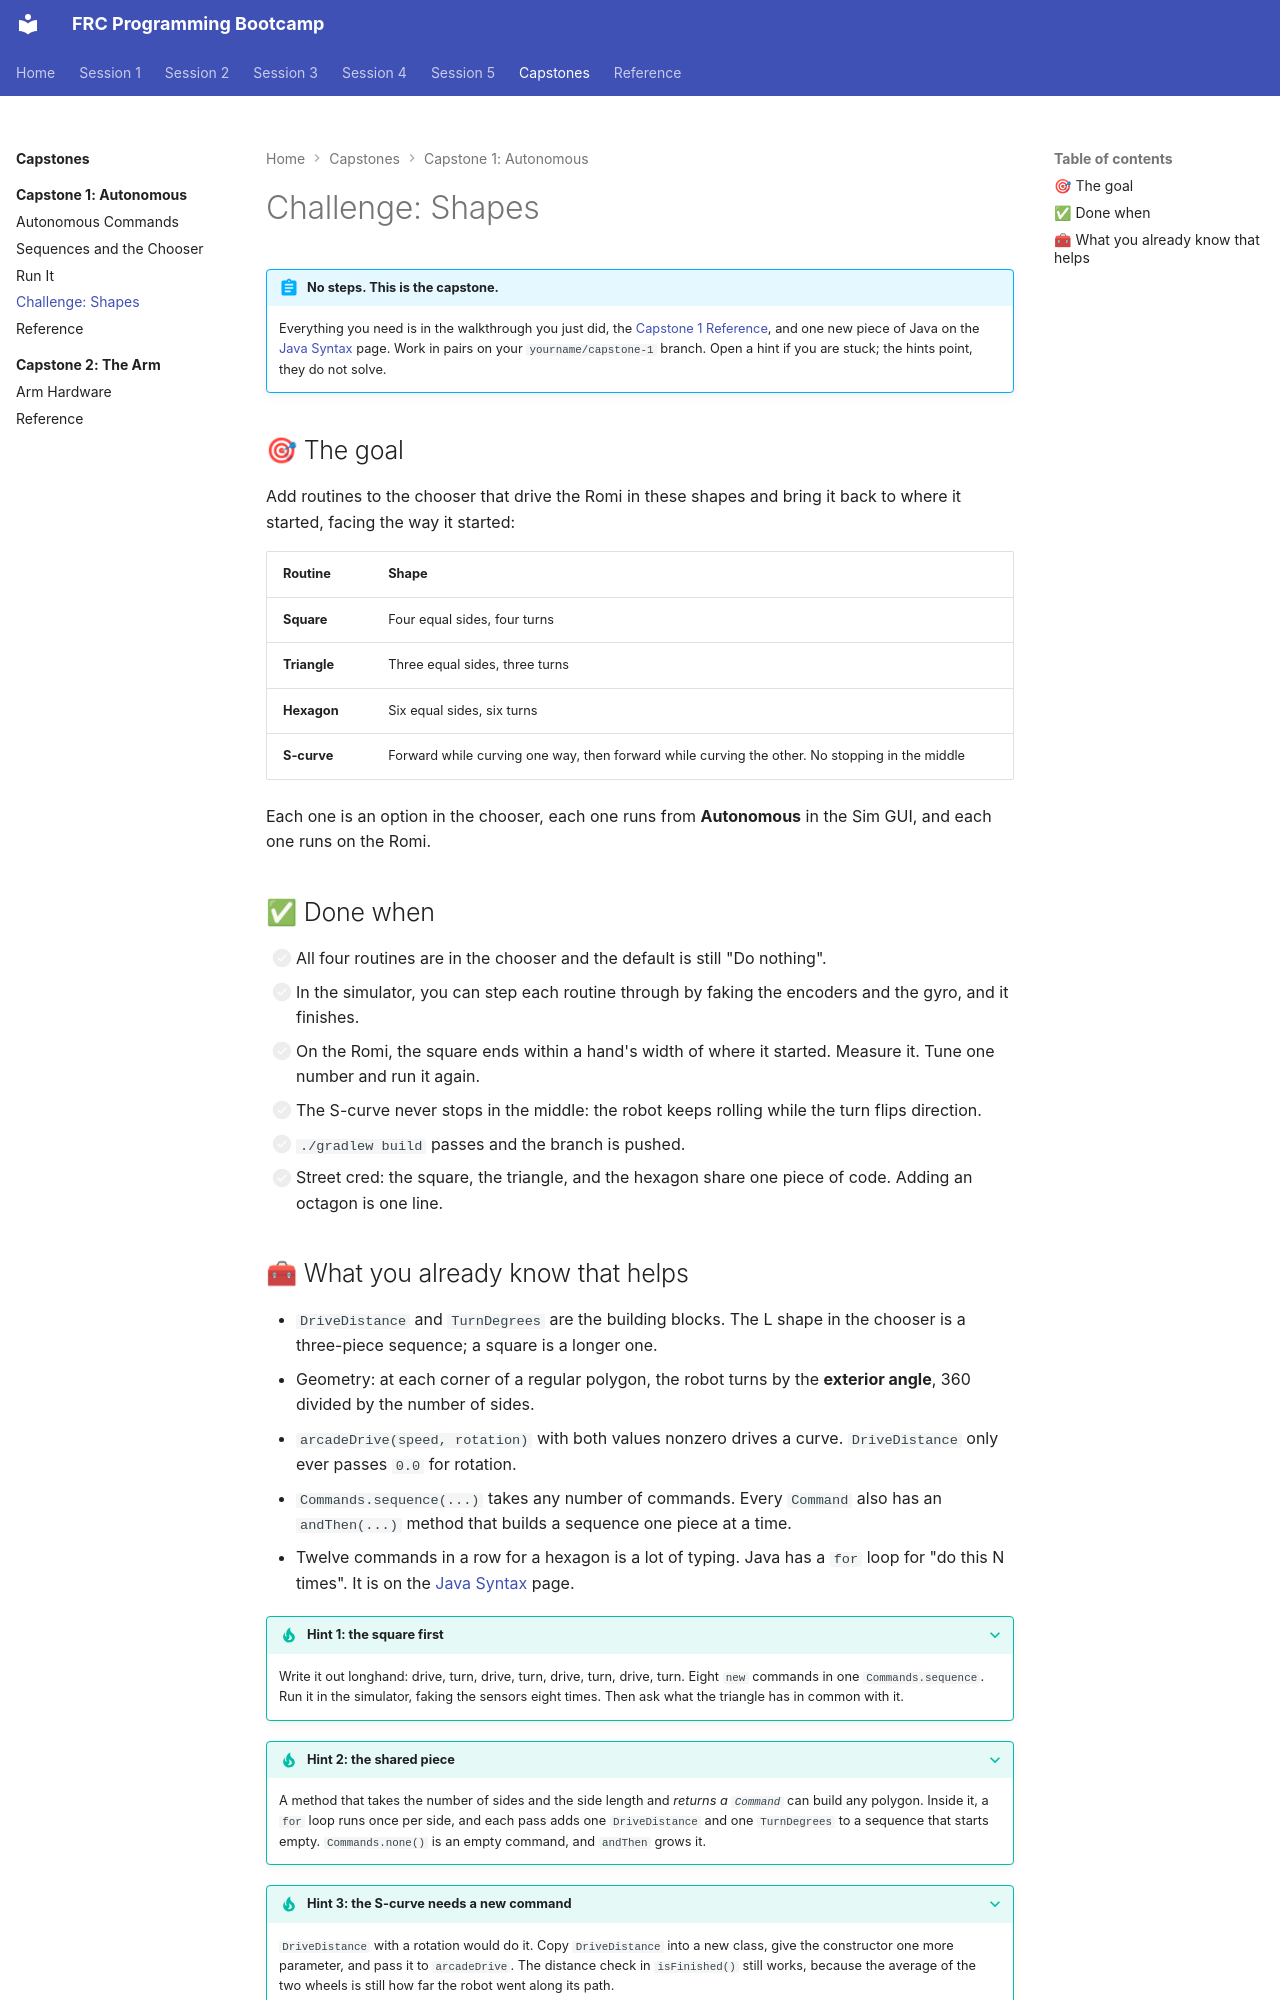

repository: cmlccie/bootstrap · page: capstones/autonomous/challenge/index.html · generator: mkdocs

# Challenge: Shapes

!!! abstract "No steps. This is the capstone."

    Everything you need is in the walkthrough you just did, the [Capstone 1 Reference](reference.md), and one new piece of Java on the [Java Syntax](../../reference/java-syntax.md) page. Work in pairs on your `yourname/capstone-1` branch. Open a hint if you are stuck; the hints point, they do not solve.

## 🎯 The goal

Add routines to the chooser that drive the Romi in these shapes and bring it back to where it started, facing the way it started:

| Routine | Shape |
| ------- | ----- |
| **Square** | Four equal sides, four turns |
| **Triangle** | Three equal sides, three turns |
| **Hexagon** | Six equal sides, six turns |
| **S-curve** | Forward while curving one way, then forward while curving the other. No stopping in the middle |

Each one is an option in the chooser, each one runs from **Autonomous** in the Sim GUI, and each one runs on the Romi.

## ✅ Done when

- [ ] All four routines are in the chooser and the default is still "Do nothing".
- [ ] In the simulator, you can step each routine through by faking the encoders and the gyro, and it finishes.
- [ ] On the Romi, the square ends within a hand's width of where it started. Measure it. Tune one number and run it again.
- [ ] The S-curve never stops in the middle: the robot keeps rolling while the turn flips direction.
- [ ] `./gradlew build` passes and the branch is pushed.
- [ ] Street cred: the square, the triangle, and the hexagon share one piece of code. Adding an octagon is one line.
